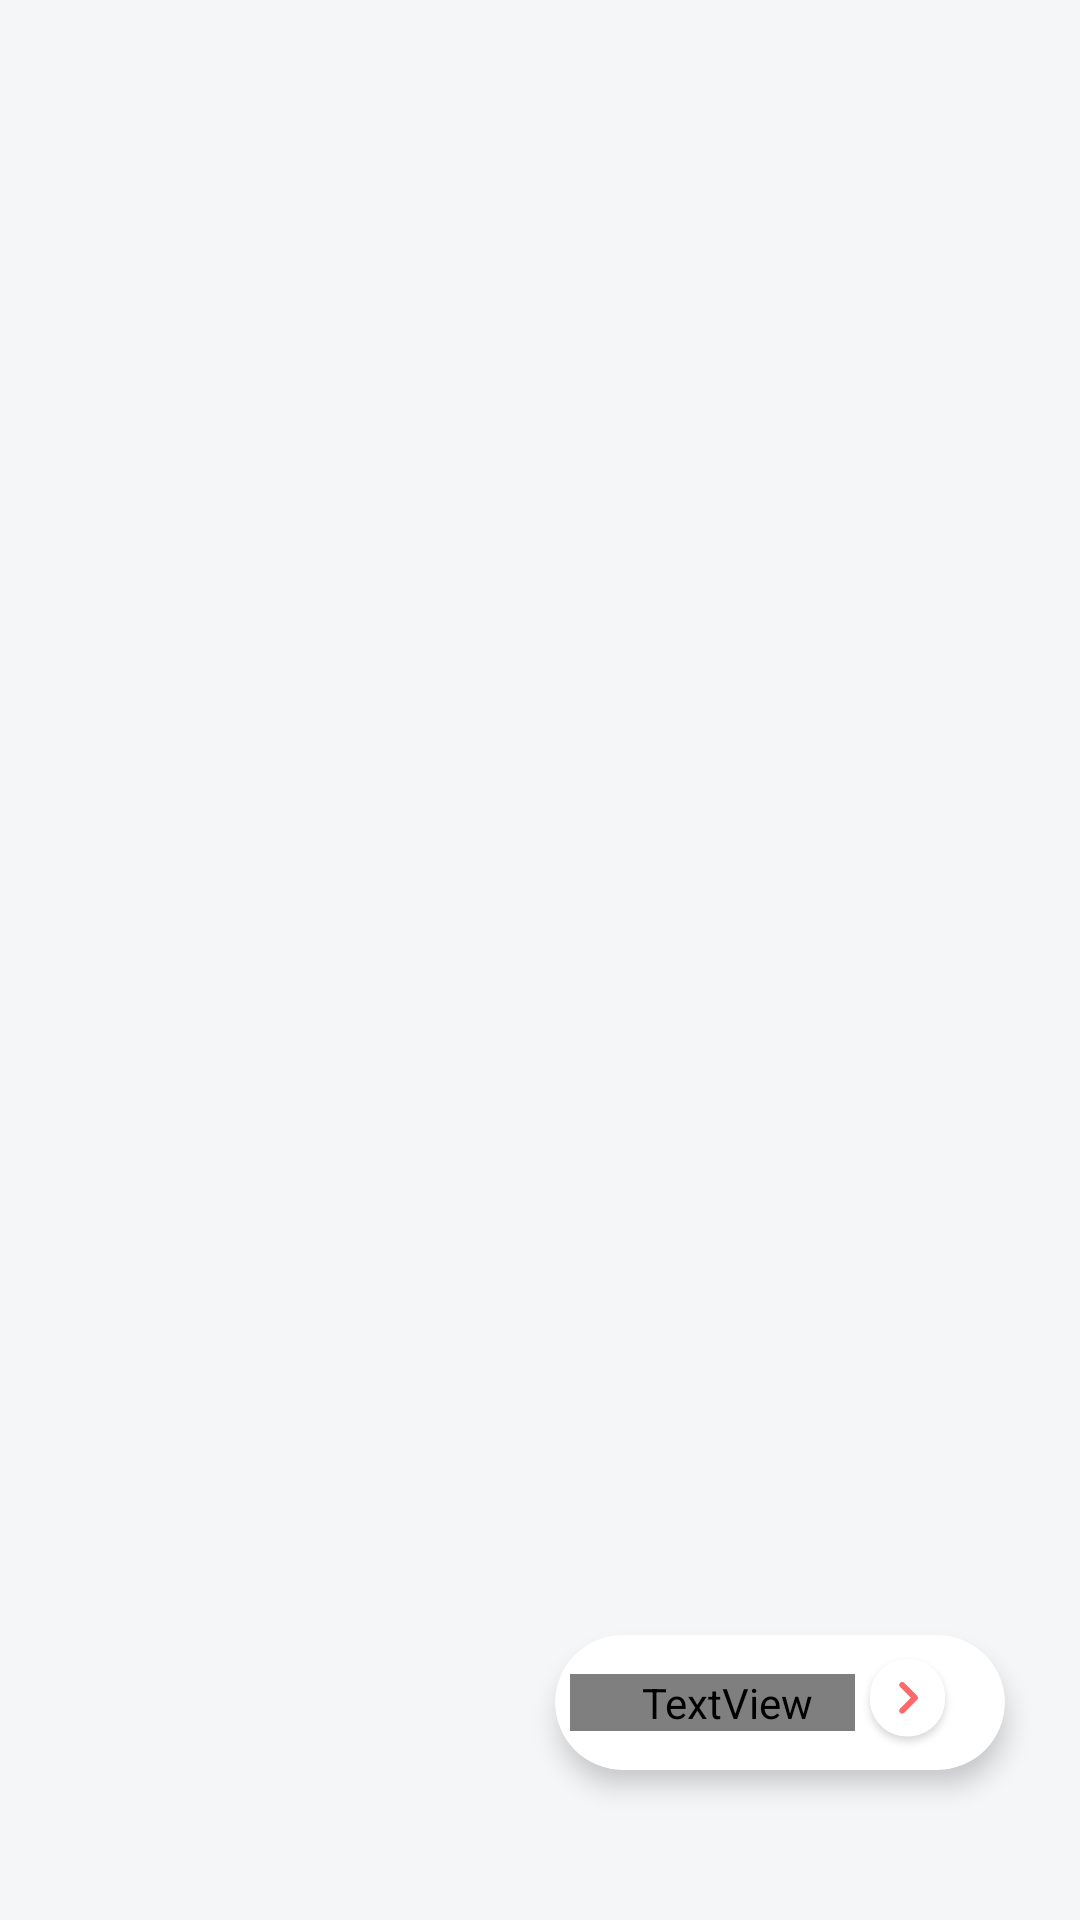

Produce the Android XML layout that renders to this screen, including the resource entries it uses.
<!-- AndroidManifest.xml: application theme Theme.Vev -->
<!-- res/layout/fragment_store_review.xml -->
<?xml version="1.0" encoding="utf-8"?>
<RelativeLayout xmlns:android="http://schemas.android.com/apk/res/android"
    android:layout_width="match_parent"
    android:layout_height="wrap_content"
    xmlns:tools="http://schemas.android.com/tools"
    xmlns:app="http://schemas.android.com/apk/res-auto"
    android:paddingTop="10dp"
    android:paddingBottom="10dp"
    android:background="@color/accent"
    android:paddingStart="15dp"
    android:paddingEnd="15dp"
    android:orientation="horizontal"
    android:id="@+id/rootLayout"
    tools:context=".fragments.StoreProfile.StoreReviewFragment">

    <androidx.recyclerview.widget.RecyclerView
        android:id="@+id/reviewRecyclerview"
        android:layout_width="match_parent"
        android:layout_height="wrap_content" />


    <androidx.cardview.widget.CardView
        android:id="@+id/btnAddReview"
        android:layout_above="@id/view"
        android:layout_width="150dp"
        android:layout_height="wrap_content"
        app:cardCornerRadius="30dp"
        android:foreground="?android:attr/selectableItemBackground"
        android:clickable="true"
        android:layout_alignParentEnd="true"
        android:layout_marginEnd="10dp"
        app:cardElevation="5dp"
        android:elevation="5dp"
        android:layout_marginBottom="20dp">

    <LinearLayout
            android:layout_width="match_parent"
            android:layout_height="wrap_content"
            android:orientation="horizontal"
            android:background="@drawable/app_button_background"
            android:padding="5dp"
            android:gravity="center_vertical">

            <TextView
                android:layout_width="0dp"
                android:layout_height="wrap_content"
                android:text="@string/rate_us"
                android:paddingStart="10dp"
                android:layout_weight="1"
                style="@style/white_text_bold_medium"
                android:gravity="center_horizontal|center_vertical"/>


            <ImageView
                android:layout_width="35dp"
                android:layout_height="35dp"
                android:src="@drawable/icon_arrow"
                android:layout_marginEnd="10dp"/>





        </LinearLayout>
    </androidx.cardview.widget.CardView>

    <View
        android:id="@+id/view"
        android:layout_width="match_parent"
        android:layout_height="20dp"
        android:background="@android:color/transparent"
        android:layout_alignParentBottom="true"/>


</RelativeLayout>
<!-- resources referenced by this layout -->
<resources>
  <color name="accent">#F5F6F8</color>
  <!-- drawable icon_arrow: png bitmap (drawable-xxxhdpi, 12758 bytes) -->
  <string name="rate_us">Rate Us</string>
  <style name="white_text_bold_medium" parent="Widget.MaterialComponents.TextView">
          <item name="android:textColor">@color/white</item>
          <item name="android:textSize">16sp</item>
          <item name="android:fontFamily">@font/neusa_next_bold</item>
  
      </style>
  <style name="Theme.Vev" parent="Theme.MaterialComponents.Light.NoActionBar">
          
          <item name="colorPrimary">@color/colorPrimary</item>
          <item name="colorPrimaryVariant">@color/colorPrimaryDark</item>
          <item name="colorOnPrimary">@color/white</item>
  
          
          <item name="colorSecondary">@color/accent</item>
          <item name="colorSecondaryVariant">@color/primaryText</item>
          <item name="colorOnSecondary">@color/black</item>
          
          <item name="android:statusBarColor" tools:targetApi="l">?attr/colorPrimaryVariant</item>
          
          
      </style>
  <color name="white">#FFFFFFFF</color>
  <color name="colorPrimary">#ff6969</color>
  <color name="colorPrimaryDark">#515c6f</color>
  <color name="primaryText">#727C8E</color>
  <color name="black">#FF000000</color>
</resources>
